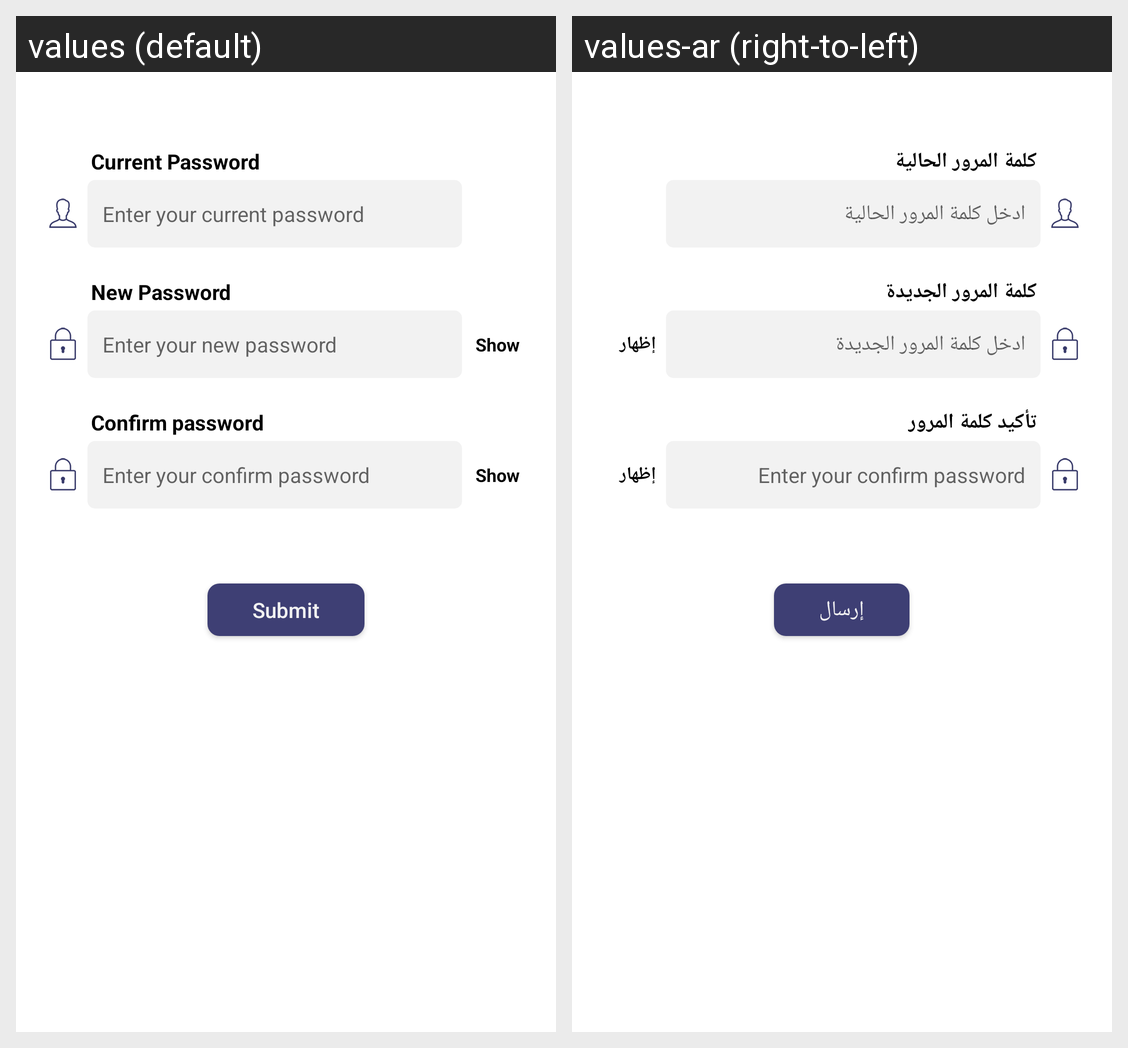

Translations of the strings shown on this Android screen, per locale in the grid:
Android screen res/layout/activity_change_pass.xml rendered under 2 locales, left to right: values (default), values-ar (right-to-left). Device: Nexus 5 (rendered at 1080×1920; each locale shown at half size, 540×960, under a caption strip naming it); theme AppTheme.
Strings drawn on this screen, with the default value and each locale's value (text and hints the layout hard-codes, and strings that could not be matched under every locale, appear in the picture but are not listed):

current_password
  values: Current Password
  values-ar: كلمة المرور الحالية

enter_your_current_password
  values: Enter your current password
  values-ar: ادخل كلمة المرور الحالية

new_password
  values: New Password
  values-ar: كلمة المرور الجديدة

enter_your_new_password
  values: Enter your new password
  values-ar: ادخل كلمة المرور الجديدة

show
  values: Show
  values-ar: إظهار

confirm_password
  values: Confirm password
  values-ar: تأكيد كلمة المرور

enter_your_confirm_password
  values: Enter your confirm password
  values-ar: Enter your confirm password  [not translated; the default value is used]

submit
  values: Submit
  values-ar: إرسال
